Image classification data set "100_whole_foods" (PaingLinHtike/Nutrify on GitHub). Class labels (100): almonds, apple, apricot fruit, asparagus, avocado, bacon, bagel, banana, beef meat, beetroot, bell pepper, black beans, blackberries, blueberries, bread, broccoli, brown rice, butter, cabbage, cantaloupe melon, carrots, cashews, cauliflower, celery, cheddar cheese, cherries, chia seeds, chicken breast, chicken thigh, chicken wings, chickpeas, coconut, cod fish, corn, crab, cucumber, dates fruit, duck breast, egg, eggplant, figs fruit, garlic, grapefruit, grapes, green beans, ham, honey, kidney beans, kiwi fruit, lamb chop, lentils, lettuce, lobster, mango fruit, milk, mozzarella cheese, mushrooms, noodles, oats, onion, orange fruit, papaya fruit, pasta, peach fruit, peanut butter, peanuts, pear fruit, peas, pineapple, pistachios, plum fruit, pomegranate, popcorn, pork chop, potato, pumpkin, pumpkin seeds, radish, raspberries, rice, salmon fish, sardines, sesame seeds, shrimp, soybeans, spinach, squid, strawberries, sunflower seeds, sweet potato, tilapia fish, tofu, tomato, tuna fish, turkey breast, turnip, walnuts, watermelon, yogurt, zucchini.

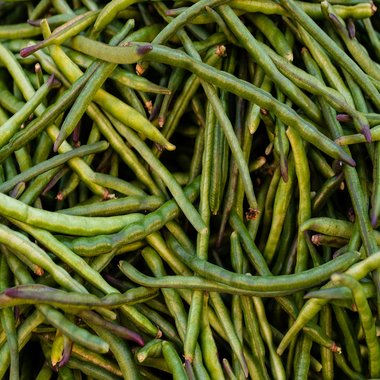
Label: green beans

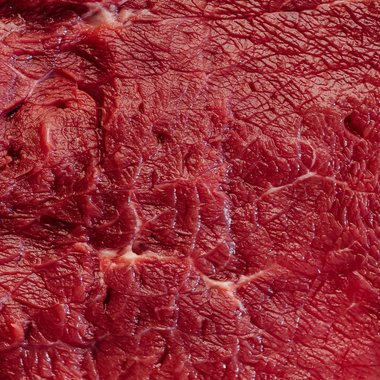
Label: beef meat

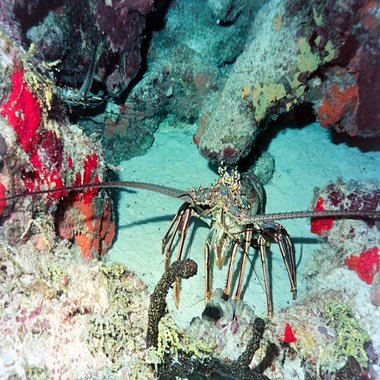
Label: lobster

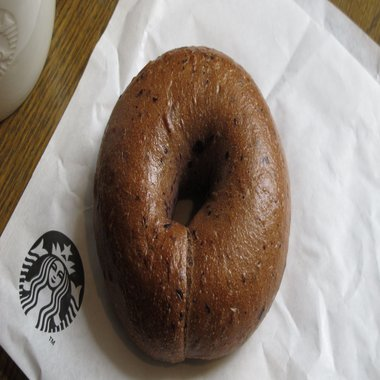
Label: bagel

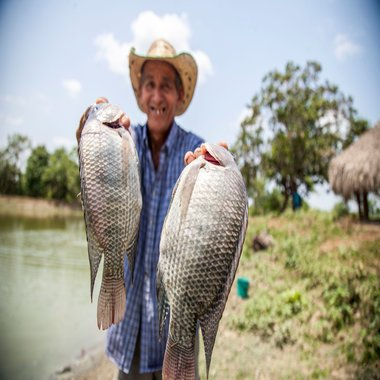
Label: tilapia fish

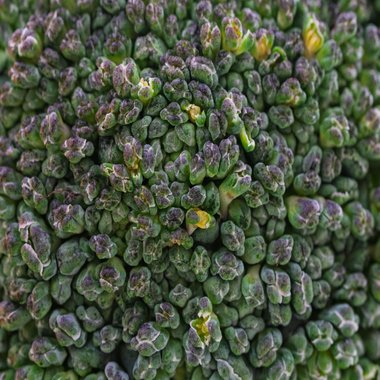
Label: broccoli
